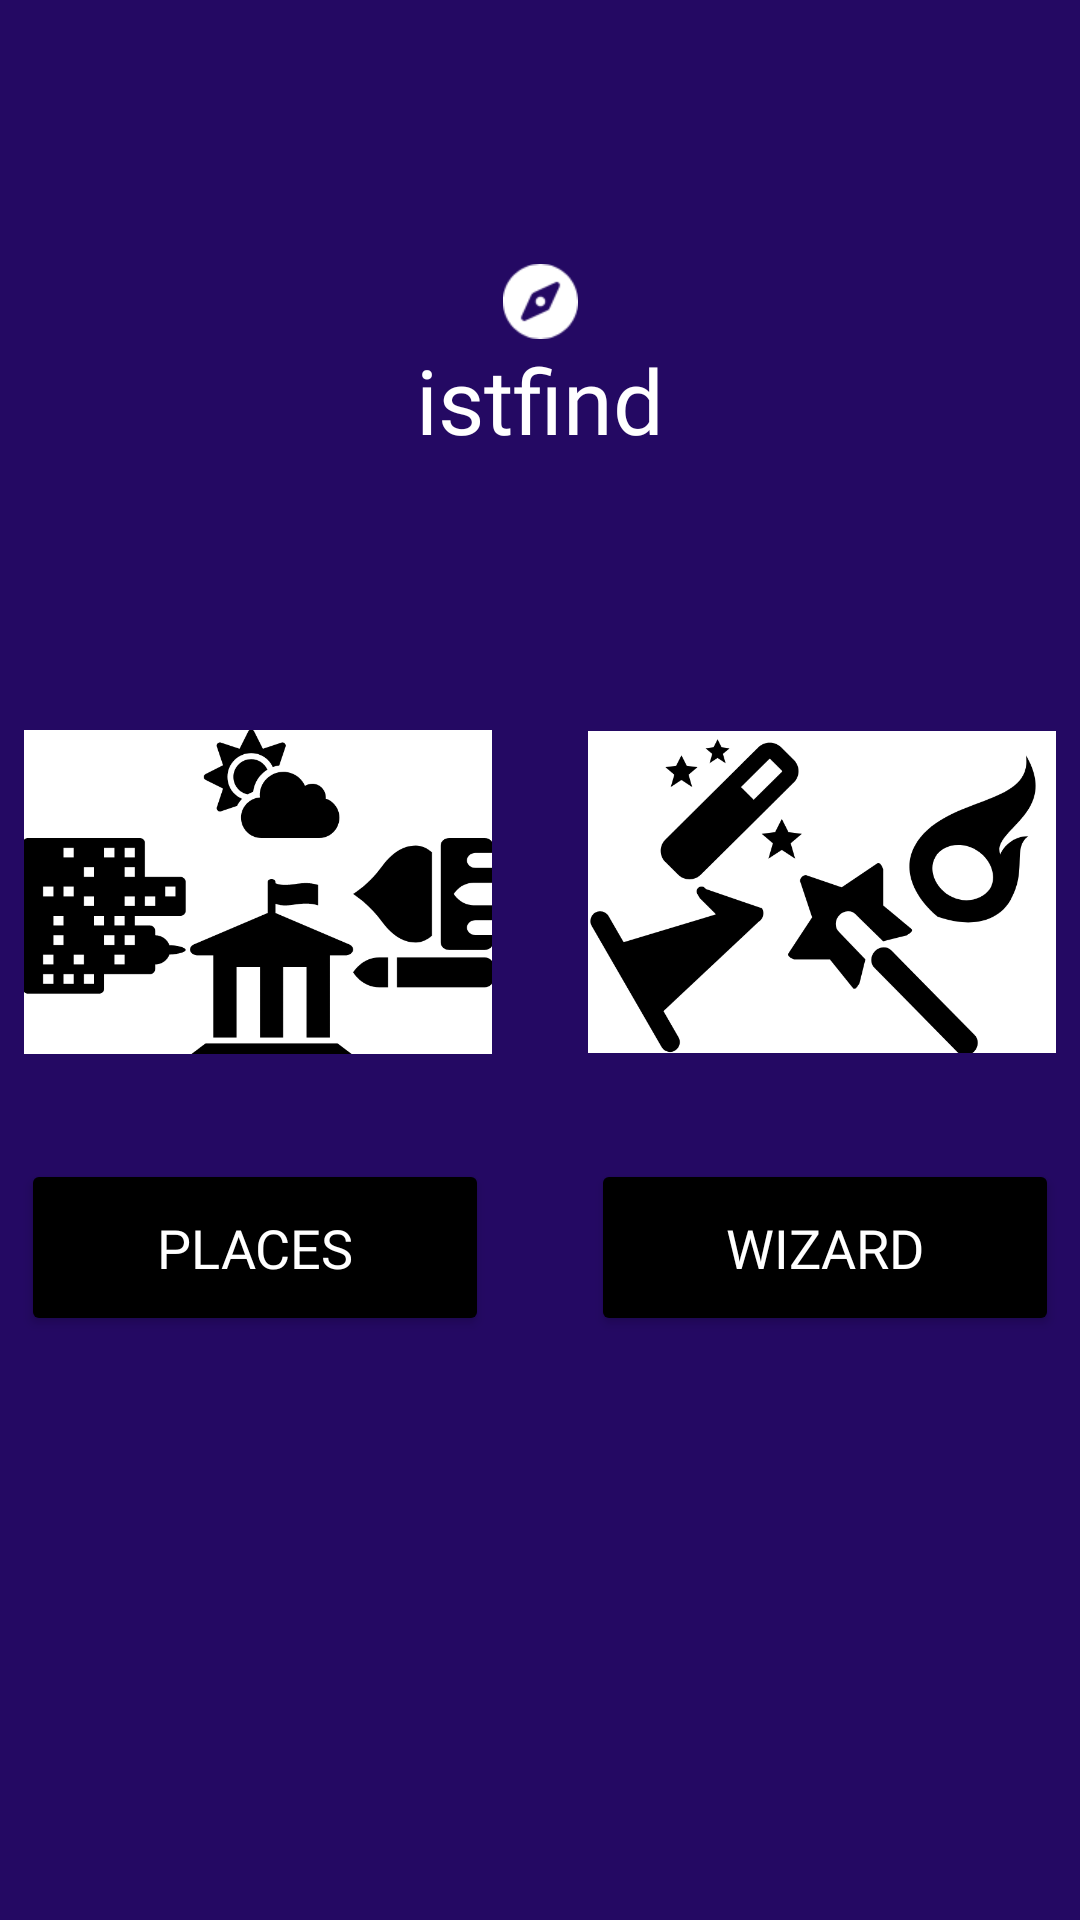

Android layout source for this screen:
<!-- AndroidManifest.xml: application theme Theme.Svgdeneme -->
<!-- res/layout/activity_main2.xml -->
<?xml version="1.0" encoding="utf-8"?>
<androidx.constraintlayout.widget.ConstraintLayout xmlns:android="http://schemas.android.com/apk/res/android"
    xmlns:app="http://schemas.android.com/apk/res-auto"
    xmlns:tools="http://schemas.android.com/tools"
    android:layout_width="match_parent"
    android:layout_height="match_parent"
    android:background="#240963"
    tools:context=".MainActivity2"

    >

    <Button
        android:id="@+id/button6"
        android:layout_width="156dp"
        android:layout_height="59dp"
        android:layout_marginStart="17dp"
        android:layout_marginTop="35dp"
        android:layout_marginEnd="33dp"
        android:backgroundTint="@android:color/black"
        android:fontFamily="@font/eczar_semibold"
        android:text="@string/wizard1"
        android:textSize="18sp"
        app:layout_constraintEnd_toEndOf="parent"
        app:layout_constraintStart_toEndOf="@+id/button5"
        app:layout_constraintTop_toBottomOf="@+id/imageView6" />

    <TextView
        android:id="@+id/textView2"
        android:layout_width="wrap_content"
        android:layout_height="wrap_content"
        android:fontFamily="@font/bevan"
        android:gravity="center"
        android:text="@string/istfind2"
        android:textAlignment="center"
        android:textColor="#FFFFFF"
        android:textSize="30sp"
        app:layout_constraintEnd_toEndOf="parent"
        app:layout_constraintStart_toStartOf="parent"
        app:layout_constraintTop_toBottomOf="@+id/imageView3" />

    <ImageView
        android:id="@+id/imageView5"
        android:layout_width="156dp"
        android:layout_height="108dp"
        android:layout_marginStart="32dp"
        android:layout_marginTop="90dp"
        android:layout_marginEnd="16dp"
        android:contentDescription="@string/todo1"
        app:layout_constraintEnd_toStartOf="@+id/imageView6"
        app:layout_constraintStart_toStartOf="parent"
        app:layout_constraintTop_toBottomOf="@+id/textView2"
        app:srcCompat="@drawable/gagareger" />

    <ImageView
        android:id="@+id/imageView6"
        android:layout_width="156dp"
        android:layout_height="108dp"
        android:layout_marginStart="16dp"
        android:layout_marginTop="90dp"
        android:layout_marginEnd="32dp"
        android:contentDescription="@string/todo2"
        app:layout_constraintEnd_toEndOf="parent"
        app:layout_constraintStart_toEndOf="@+id/imageView5"
        app:layout_constraintTop_toBottomOf="@+id/textView2"
        app:srcCompat="@drawable/resim222" />

    <Button
        android:id="@+id/button5"
        android:layout_width="156dp"
        android:layout_height="59dp"
        android:layout_marginStart="33dp"
        android:layout_marginTop="35dp"
        android:layout_marginEnd="17dp"
        android:backgroundTint="@android:color/black"
        android:fontFamily="@font/eczar_semibold"
        android:text="@string/places"
        android:textSize="18sp"
        app:layout_constraintEnd_toStartOf="@+id/button6"
        app:layout_constraintStart_toStartOf="parent"
        app:layout_constraintTop_toBottomOf="@+id/imageView5" />

    <ImageView
        android:id="@+id/imageView3"
        android:layout_width="25dp"
        android:layout_height="25dp"
        android:layout_marginTop="88dp"
        app:layout_constraintEnd_toEndOf="parent"
        app:layout_constraintStart_toStartOf="parent"
        app:layout_constraintTop_toTopOf="parent"
        app:srcCompat="@drawable/icon_awesome_compass"
        android:contentDescription="@string/todo" />

</androidx.constraintlayout.widget.ConstraintLayout>
<!-- resources referenced by this layout -->
<resources>
  <!-- drawable gagareger: png bitmap (drawable, 17986 bytes) -->
  <!-- drawable icon_awesome_compass: png bitmap (drawable, 1477 bytes) -->
  <!-- drawable resim222: png bitmap (drawable, 27938 bytes) -->
  <string name="istfind2">istfind</string>
  <string name="places">PLACES</string>
  <string name="todo">TODO</string>
  <string name="todo1">TODO1</string>
  <string name="todo2">TODO2</string>
  <string name="wizard1">WIZARD</string>
  <style name="Theme.Svgdeneme" parent="Theme.MaterialComponents.NoActionBar">
          
          <item name="colorPrimary">@color/black</item>
          <item name="colorPrimaryVariant">@color/black</item>
          <item name="colorOnPrimary">@color/white</item>
          
          <item name="colorSecondary">@color/teal_200</item>
          <item name="colorSecondaryVariant">@color/teal_700</item>
          <item name="colorOnSecondary">@color/black</item>
          
          <item name="android:statusBarColor" tools:targetApi="l">?attr/colorPrimaryVariant</item>
          
      </style>
  <!-- not gathered from this repository: default colours our renderer supplied (Android Studio template values) -->
  <color name="teal_200">#FF03DAC5</color>
  <color name="teal_700">#FF018786</color>
  <color name="black">#FF000000</color>
  <color name="white">#FFFFFFFF</color>
</resources>
